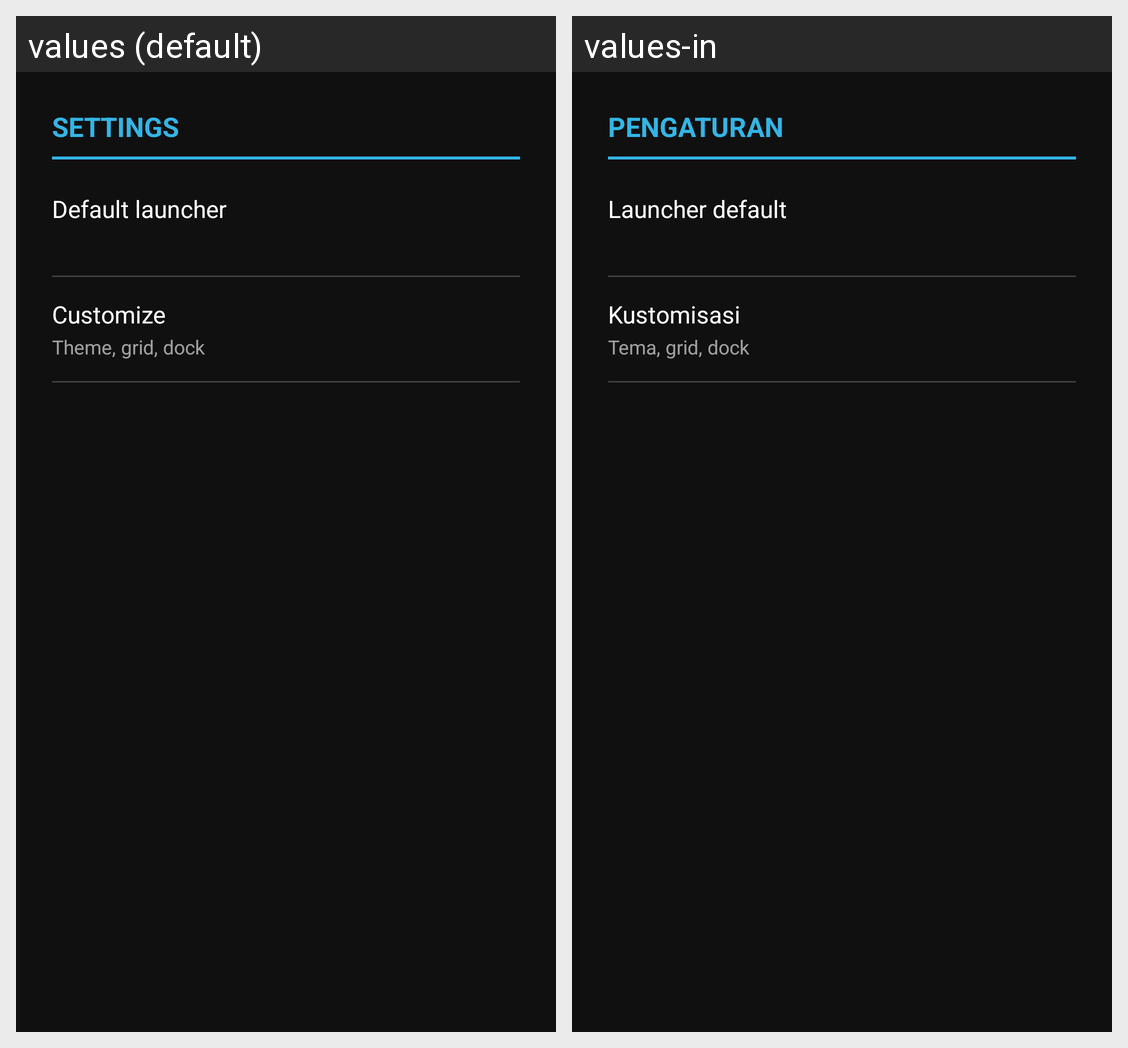

Here is an Android app screen in its default locale and in the app's own translations. Write out the translated-string differences for the strings that appear on this screen.
Android screen res/layout/activity_settings.xml rendered under 2 locales, left to right: values (default), values-in. Device: Nexus 5 (rendered at 1080×1920; each locale shown at half size, 540×960, under a caption strip naming it); theme Theme.HoloSettings.
Strings drawn on this screen, with the default value and each locale's value (text and hints the layout hard-codes, and strings that could not be matched under every locale, appear in the picture but are not listed):

settings
  values: Settings
  values-in: Pengaturan

default_launcher
  values: Default launcher
  values-in: Launcher default

customize
  values: Customize
  values-in: Kustomisasi

customize_desc
  values: Theme, grid, dock
  values-in: Tema, grid, dock
